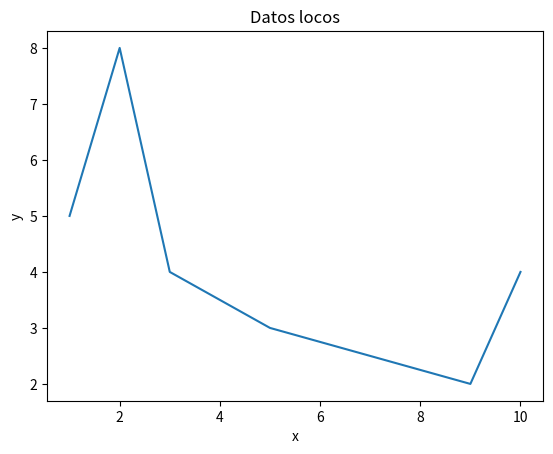

Reproduce this figure in Python.
#!/usr/bin/env python3
# -*- coding: utf-8 -*-
import numpy as np
import matplotlib.pyplot as plt


x = np.array([1, 2, 3, 5, 9, 10])
y = np.array([5, 8, 4, 3, 2, 4])

plt.plot(x,y)
plt.xlabel('x')
plt.ylabel('y')
plt.title('Datos locos')
plt.show()


